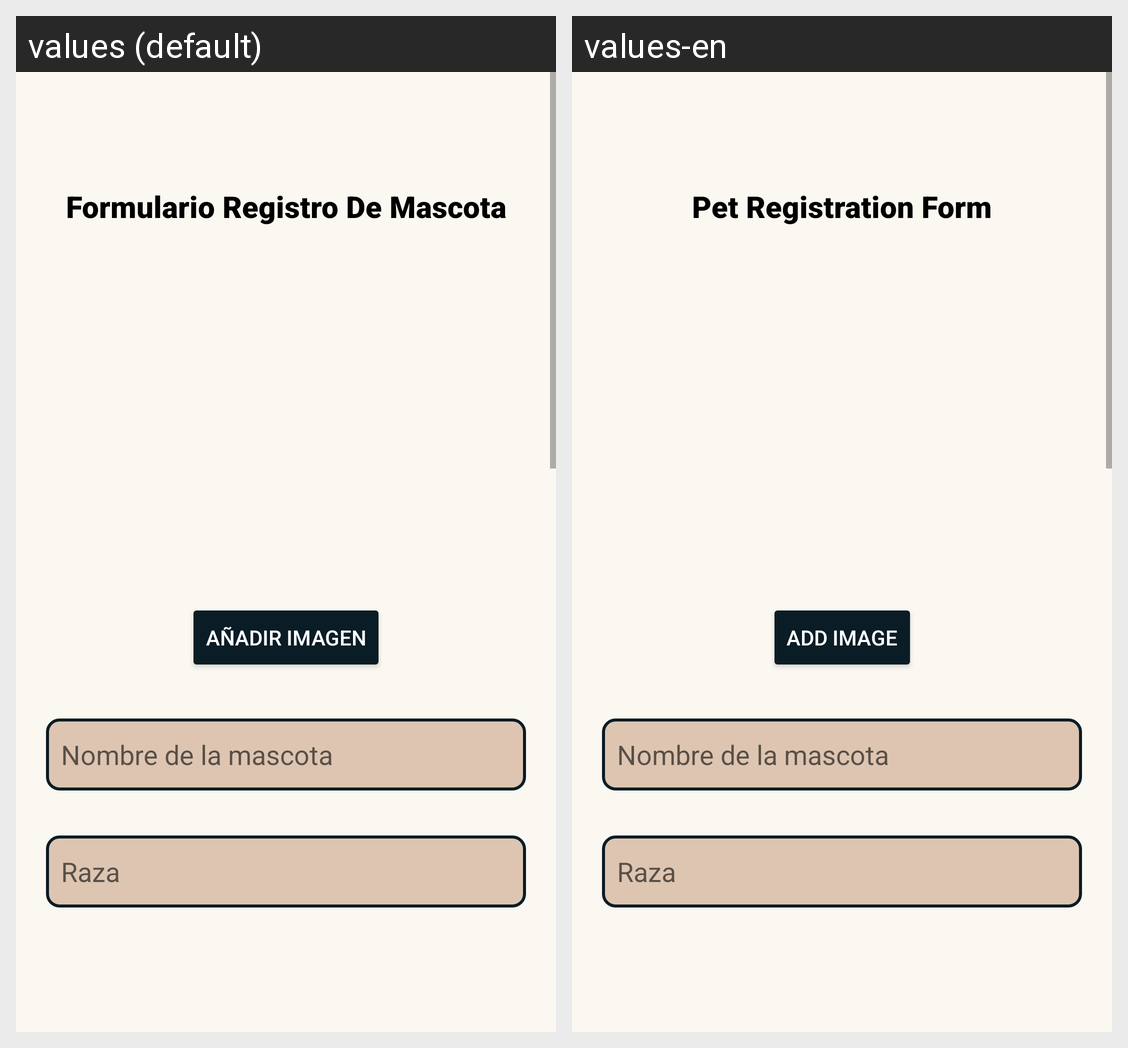

This grid shows one Android layout under two languages. Give, for every string resource on the screen, its name, the default text and each shown locale's text.
Android screen res/layout/fragment_dar_adopcion.xml rendered under 2 locales, left to right: values (default), values-en. Device: Nexus 5 (rendered at 1080×1920; each locale shown at half size, 540×960, under a caption strip naming it); theme Theme.APPFIREBASELOGIN.
Strings drawn on this screen, with the default value and each locale's value (text and hints the layout hard-codes, and strings that could not be matched under every locale, appear in the picture but are not listed):

formulario_registro_de_mascota
  values: Formulario Registro De Mascota
  values-en: Pet Registration Form

a_adir_imagen
  values: Añadir Imagen
  values-en: Add Image
